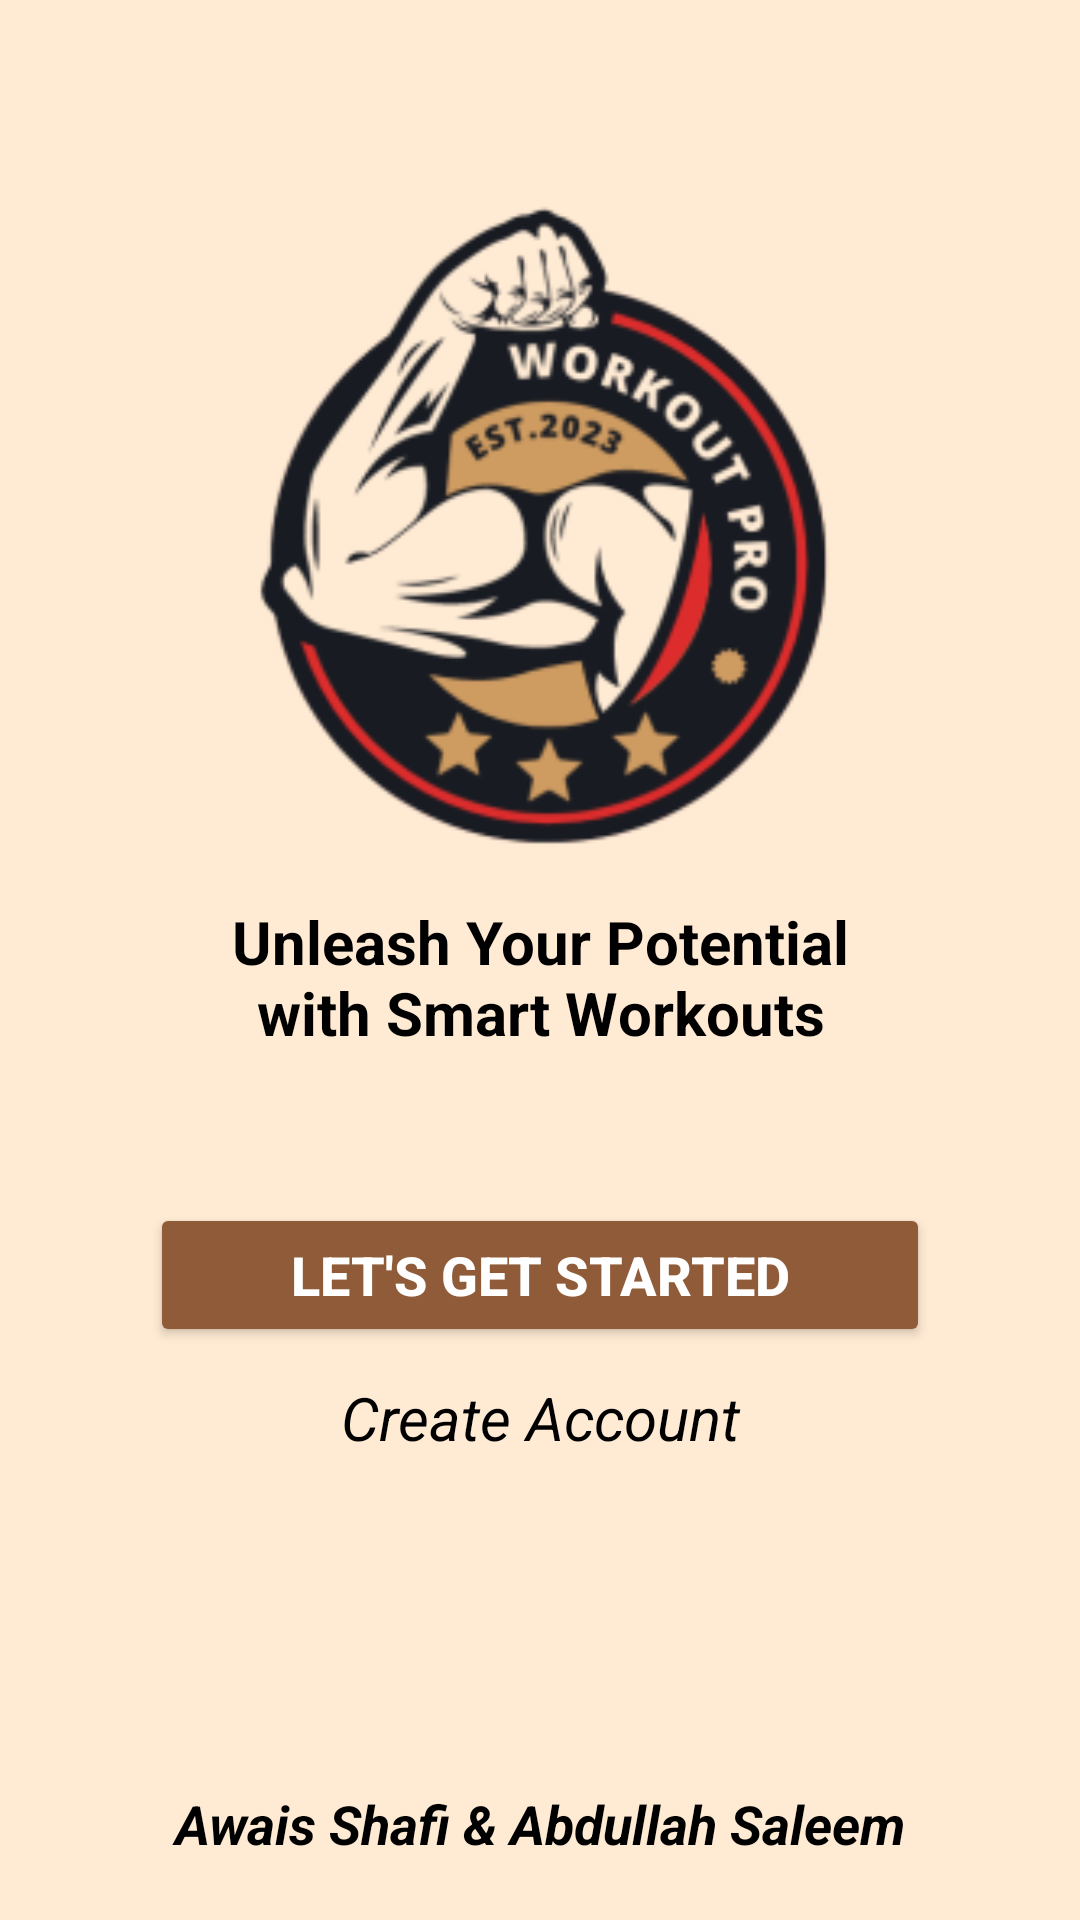

Here is an Android app screen rendered from its layout file. Give the layout XML and the strings, colors and styles it references.
<!-- AndroidManifest.xml: application theme Theme.WorkoutPro -->
<!-- res/layout/activity_welcome.xml -->
<?xml version="1.0" encoding="utf-8"?>
<LinearLayout
    xmlns:android="http://schemas.android.com/apk/res/android"
    xmlns:app="http://schemas.android.com/apk/res-auto"
    xmlns:tools="http://schemas.android.com/tools"
    tools:context=".WelcomeActivity"
    android:layout_width="match_parent"
    android:layout_height="match_parent"
    android:orientation="vertical"
    android:background="@color/light_peach">

    <ImageView
        android:layout_width="match_parent"
        android:layout_height="350dp"
        android:src="@mipmap/ic_launcher_foreground"
        />

    <TextView
        android:layout_width="match_parent"
        android:layout_height="wrap_content"
        android:text="@string/app_title"
        android:textSize="20sp"
        android:textColor="@color/black"
        android:textStyle="bold"
        android:gravity="center"
        android:layout_marginTop="-50dp"
        android:layout_marginLeft="60dp"
        android:layout_marginRight="60dp"
        />

    <Button
        android:id="@+id/lets_get_started_button"
        android:layout_width="match_parent"
        android:layout_height="wrap_content"
        android:textSize="18sp"
        android:padding="10dp"
        android:text="Let's Get Started"
        android:backgroundTint="#8F5B38"
        android:textAlignment="center"
        android:layout_marginTop="50dp"
        android:layout_marginLeft="50dp"
        android:layout_marginRight="50dp"
        android:textColor="@color/white"
        android:textStyle="bold"
        />

    <TextView
        android:id="@+id/create_account_textview"
        android:layout_width="match_parent"
        android:layout_height="wrap_content"
        android:layout_marginTop="10dp"
        android:text="Create Account"
        android:textAlignment="center"
        android:textColor="@color/black"
        android:textSize="20sp"
        android:textStyle="italic" />

    <TextView
        android:layout_width="match_parent"
        android:layout_height="match_parent"
        android:text="Awais Shafi &amp; Abdullah Saleem"
        android:textStyle="bold|italic"
        android:textSize="18sp"
        android:gravity="bottom|center"
        android:layout_margin="20dp"
        android:textColor="@color/black"
        />

</LinearLayout>
<!-- resources referenced by this layout -->
<resources>
  <color name="black">#FF000000</color>
  <color name="light_peach">#FFEBD4</color>
  <color name="white">#FFFFFFFF</color>
  <!-- mipmap ic_launcher_foreground: png bitmap (mipmap-hdpi, 9943 bytes) -->
  <string name="app_title"> Unleash Your Potential with Smart Workouts</string>
  <style name="Theme.WorkoutPro" parent="Theme.MaterialComponents.DayNight.NoActionBar">
          
          <item name="colorPrimary">@color/purple_500</item>
          <item name="colorPrimaryVariant">@color/purple_700</item>
          <item name="colorOnPrimary">@color/white</item>
          
          <item name="colorSecondary">@color/teal_200</item>
          <item name="colorSecondaryVariant">@color/teal_700</item>
          <item name="colorOnSecondary">@color/black</item>
          
          <item name="android:statusBarColor">?attr/colorPrimaryVariant</item>
          
      </style>
  <color name="purple_500">#FF6200EE</color>
  <color name="purple_700">#4d3a24</color>
  <color name="teal_200">#FF03DAC5</color>
  <color name="teal_700">#FF018786</color>
</resources>
